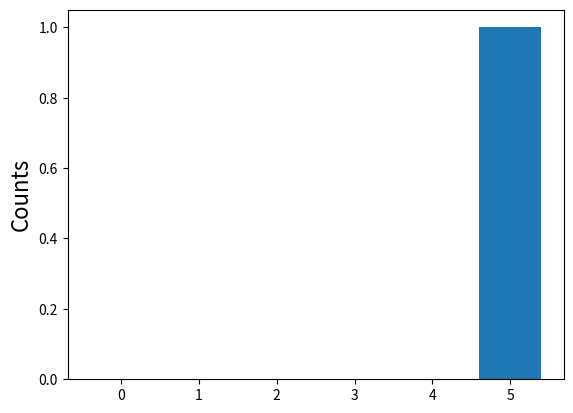
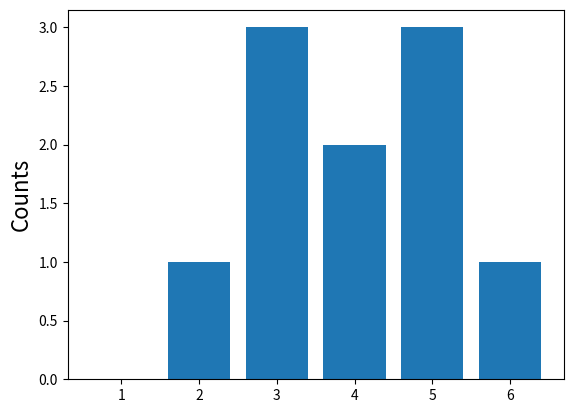
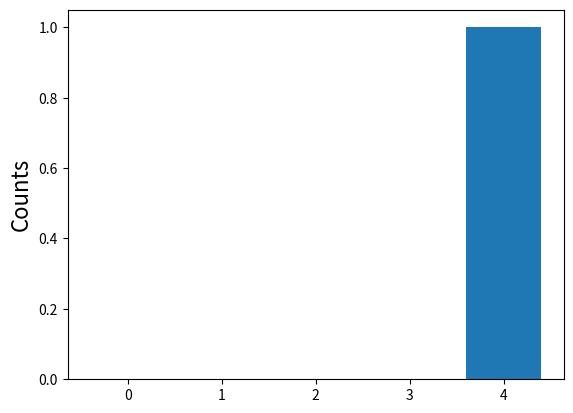

Write Python code to recreate these figures, in order.
import numpy as np

#--- コインを投げて表が出る確率 ---
p = 1/2

#--- コインを10回投げて、何回表が出たか調べる ---
results_1 = np.random.binomial(n=10, p=p, size=1)

#--- 結果を表示 ---
print(results_1)

import matplotlib.pyplot as plt
%matplotlib inline

# 表が出た回数の最大値
max_nums = np.max(results_1)

fig = plt.figure()    

plt.hist(results_1, bins=max_nums+1, range=[0,max_nums+1], rwidth=0.8, align='left')
plt.ylabel('Counts', fontsize=16)

import numpy as np

#--- サイコロのそれぞれの目が出る確率 ---
# （左から1,2,...,6の目が出る確率）
p = [1/6, 1/6, 1/6, 1/6, 1/6, 1/6]

#--- 歪んだサイコロ ---
#ratio = [1,1,1,1,1,10]
#p = np.array(ratio)/np.sum(ratio)
#print(p)

#--- サイコロを10回振って、それぞれの目が何回出たか調べる ---
results_2 = np.random.multinomial(n=10, pvals=p, size=1)

#--- 結果を表示 ---
print(results_2)

import matplotlib.pyplot as plt
%matplotlib inline

#--- 全施行の合計値 ---
counts = results_2.sum(axis=0)
print(counts)

fig = plt.figure()    
plt.bar([1,2,3,4,5,6], counts)
plt.ylabel('Counts', fontsize=16)

import numpy as np

"""
パン生地10kgあたり400粒のレーズンを加えて0.1kgのパンを作り、
パン1個あたりのレーズンの数の分布を調べる。

1個当たり平均4個 => lam=4
"""

results_3 = np.random.poisson(lam=4, size=1)

#--- 結果を表示 ---
print(results_3)

print(results_3.mean()) # シミュレーションで得られた値の平均値

import matplotlib.pyplot as plt
%matplotlib inline

# レーズンの数の最大値
max_nums = np.max(results_3)

fig = plt.figure()    
plt.hist(results_3, bins=max_nums+1, range=[0,max_nums+1], rwidth=0.8, align='left')
plt.ylabel('Counts', fontsize=16)

